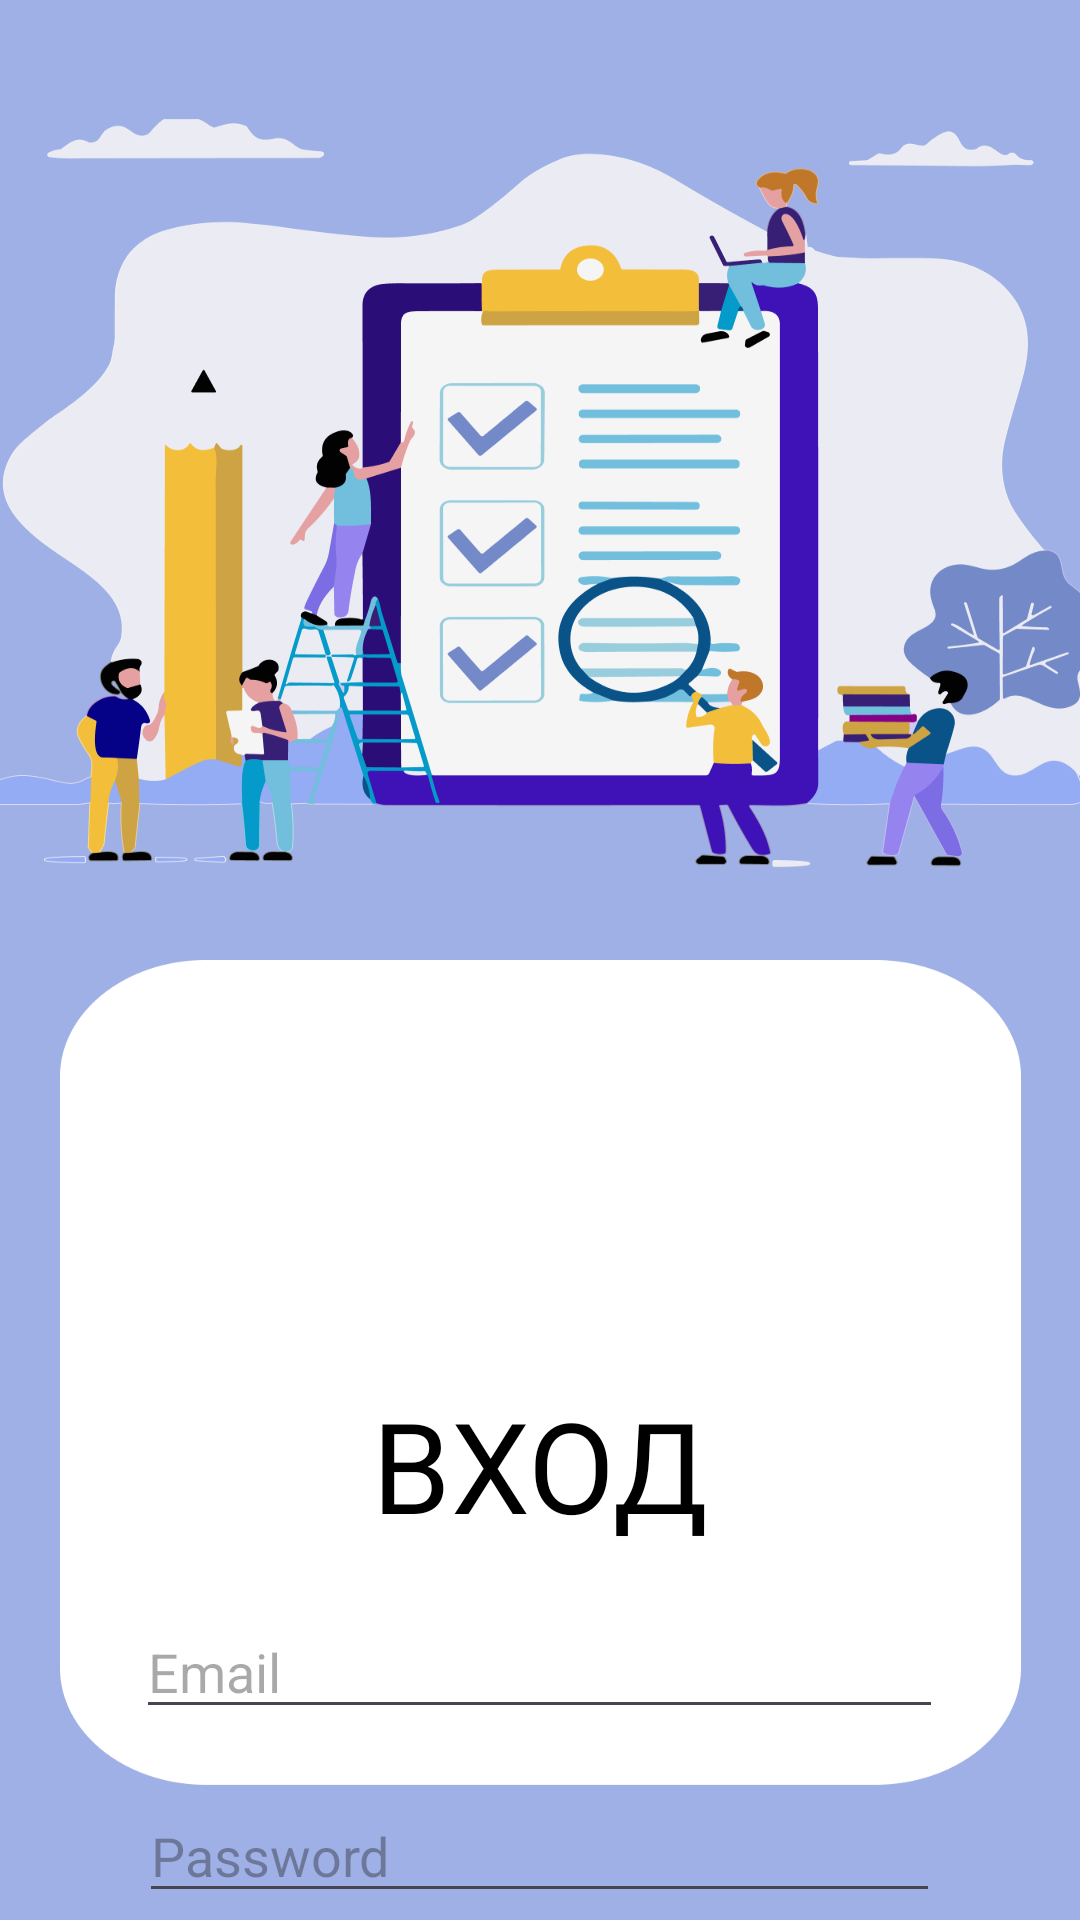

This screen was rendered from an Android layout file. Write that file and the resources it references.
<!-- AndroidManifest.xml: application theme Theme.ProfTest -->
<!-- res/layout/activity_log.xml -->
<?xml version="1.0" encoding="utf-8"?>
<RelativeLayout xmlns:android="http://schemas.android.com/apk/res/android"
    xmlns:app="http://schemas.android.com/apk/res-auto"
    xmlns:tools="http://schemas.android.com/tools"
    android:layout_width="match_parent"
    android:layout_height="match_parent"
    tools:context=".LogActivity"
    android:background="@drawable/log_main">


    <TextView
        android:id="@+id/tV_sig"
        android:layout_width="230dp"
        android:layout_height="55dp"
        android:layout_alignParentTop="true"
        android:layout_centerHorizontal="true"
        android:layout_marginTop="460dp"
        android:text="@string/tv_vhod_log"
        android:textSize="42sp"
        android:textColor="@color/black"
        android:fontFamily="@font/ubuntu_bold"
        android:gravity="center"/>

    <EditText
        android:id="@+id/email_login"
        android:layout_width="269dp"
        android:layout_height="wrap_content"
        android:layout_below="@+id/tV_sig"
        android:layout_centerHorizontal="true"
        android:layout_marginTop="20dp"
        android:hint="@string/email_log_et"
        tools:ignore="TouchTargetSizeCheck"
        android:autofillHints="emailAddress" />

    <EditText
        android:id="@+id/password_login"
        android:layout_width="267dp"
        android:layout_height="wrap_content"
        android:layout_below="@+id/email_login"
        android:layout_centerHorizontal="true"
        android:layout_marginTop="20dp"
        android:autofillHints="password"
        android:hint="@string/password_log_et"
        tools:ignore="TouchTargetSizeCheck" />

    <Button
        android:id="@+id/btn_login"
        android:layout_width="252dp"
        android:layout_height="66dp"
        android:layout_below="@+id/password_login"
        android:layout_centerHorizontal="true"
        android:layout_marginTop="20dp"
        android:text="@string/btn_vhod_tx"
        android:fontFamily="@font/ubuntu_bold"
        android:textSize="25sp"
        android:textColor="@color/white"
        android:backgroundTint="#54638F"/>

    <TextView
        android:layout_width="wrap_content"
        android:layout_height="wrap_content"
        android:id="@+id/register_txt"
        android:layout_centerHorizontal="true"
        android:layout_below="@+id/btn_login"
        android:layout_marginTop="10dp"
        android:text="@string/creat_akk_tv"
        android:textSize="20sp"
        android:textColor="@color/black"/>

</RelativeLayout>
<!-- resources referenced by this layout -->
<resources>
  <!-- drawable log_main: png bitmap (drawable, 113135 bytes) -->
  <string name="btn_vhod_tx">Войти</string>
  <string name="creat_akk_tv">Создать аккаунт</string>
  <string name="email_log_et">Email</string>
  <string name="password_log_et">Password</string>
  <string name="tv_vhod_log">ВХОД</string>
  <style name="Theme.ProfTest" parent="Base.Theme.ProfTest" />
  <style name="Base.Theme.ProfTest" parent="Theme.Material3.DayNight.NoActionBar">
          
          
      </style>
  <!-- not gathered from this repository: default colours our renderer supplied (Android Studio template values) -->
  <color name="black">#FF000000</color>
  <color name="white">#FFFFFFFF</color>
</resources>
